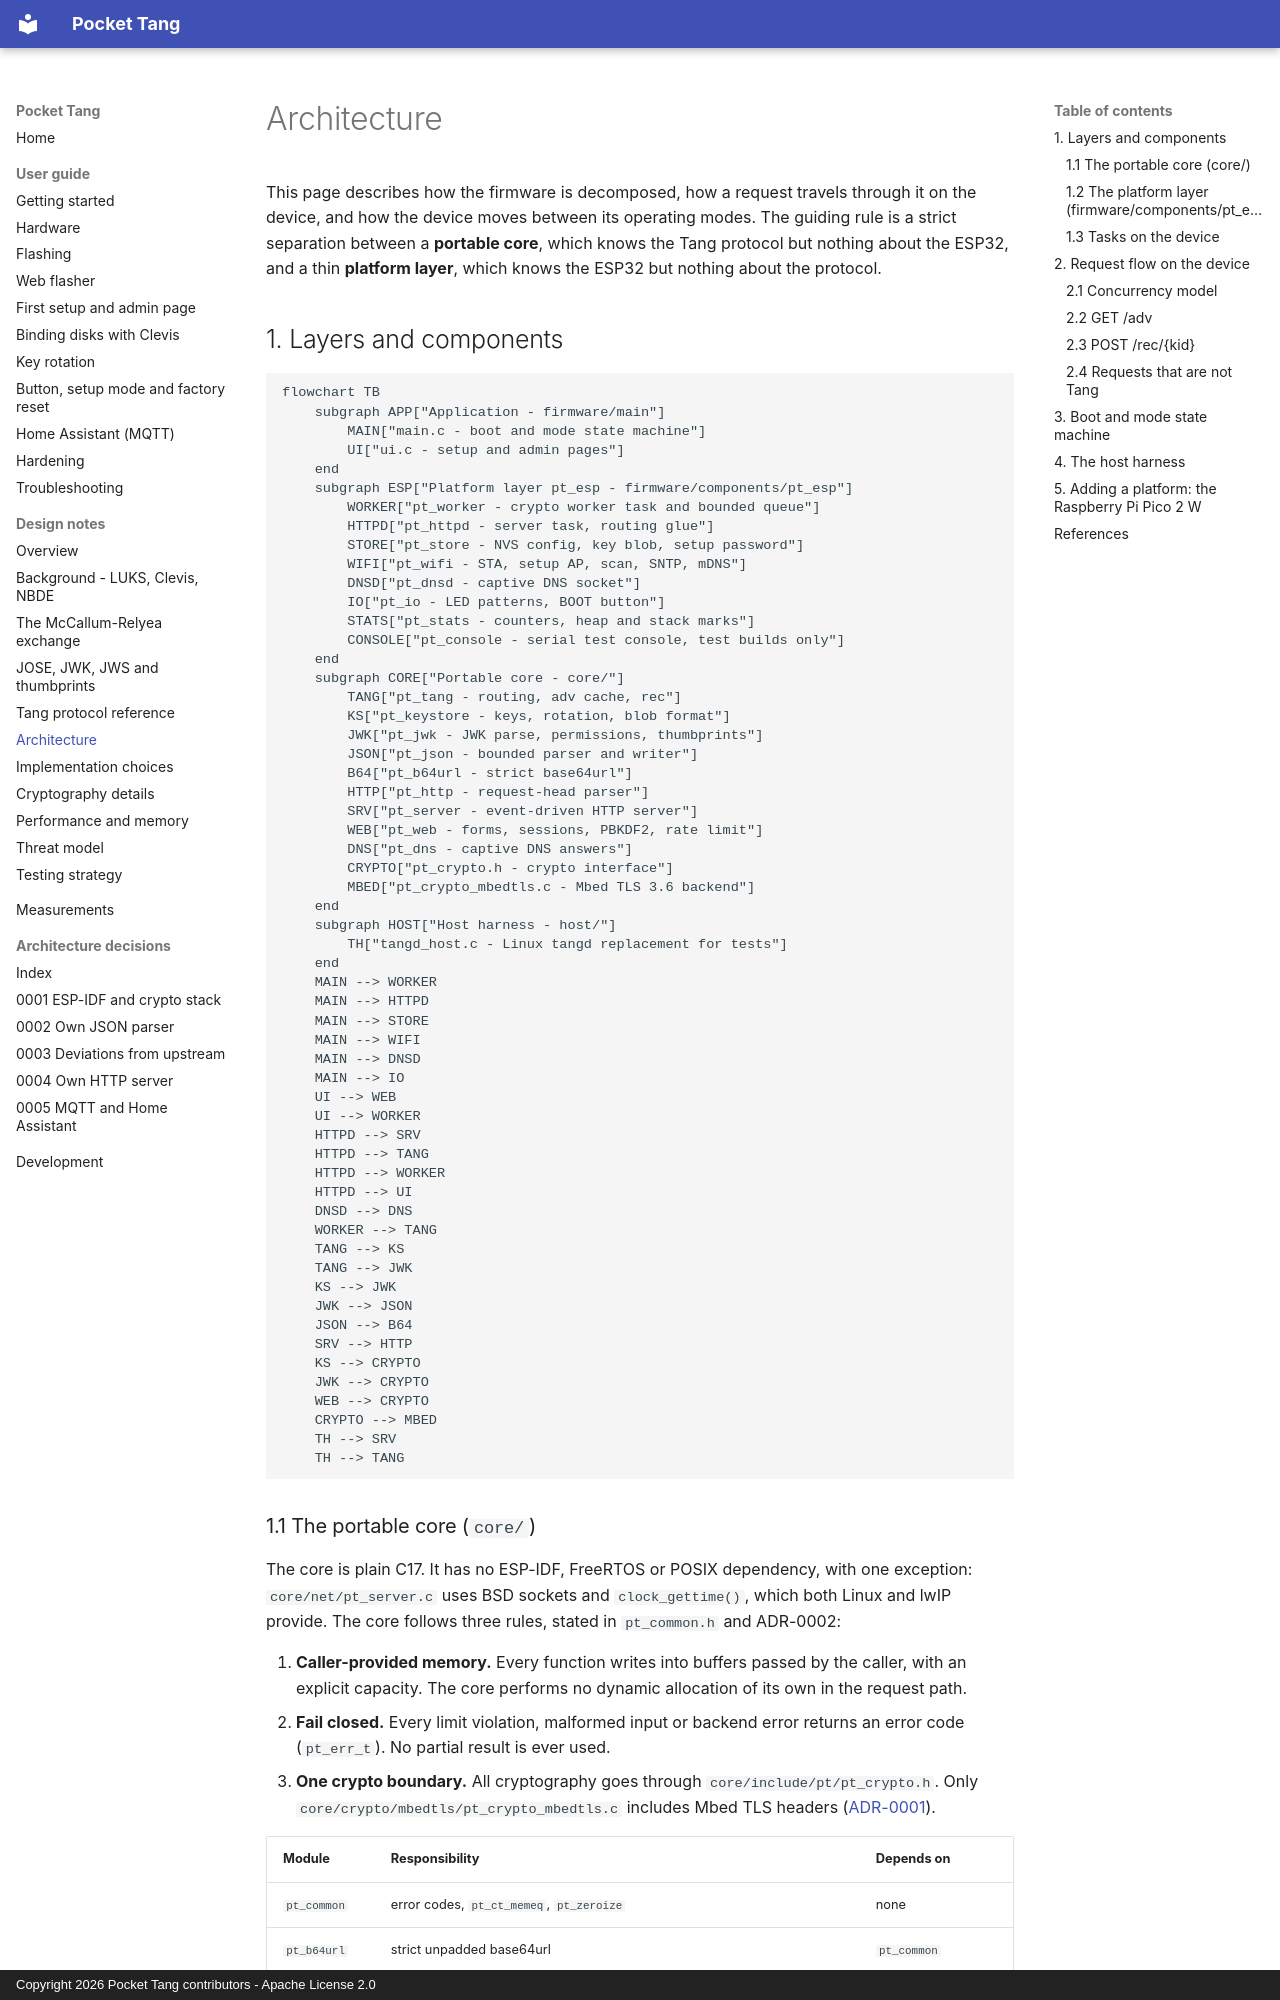

repository: BoniFederico/pocket-tang · page: design/architecture/index.html · generator: mkdocs · copyright: Copyright 2026 Pocket Tang contributors - Apache License 2.0

# Architecture

This page describes how the firmware is decomposed, how a request travels through it on the
device, and how the device moves between its operating modes. The guiding rule is a strict
separation between a **portable core**, which knows the Tang protocol but nothing about the
ESP32, and a thin **platform layer**, which knows the ESP32 but nothing about the protocol.

## 1. Layers and components

```mermaid
flowchart TB
    subgraph APP["Application - firmware/main"]
        MAIN["main.c - boot and mode state machine"]
        UI["ui.c - setup and admin pages"]
    end
    subgraph ESP["Platform layer pt_esp - firmware/components/pt_esp"]
        WORKER["pt_worker - crypto worker task and bounded queue"]
        HTTPD["pt_httpd - server task, routing glue"]
        STORE["pt_store - NVS config, key blob, setup password"]
        WIFI["pt_wifi - STA, setup AP, scan, SNTP, mDNS"]
        DNSD["pt_dnsd - captive DNS socket"]
        IO["pt_io - LED patterns, BOOT button"]
        STATS["pt_stats - counters, heap and stack marks"]
        CONSOLE["pt_console - serial test console, test builds only"]
    end
    subgraph CORE["Portable core - core/"]
        TANG["pt_tang - routing, adv cache, rec"]
        KS["pt_keystore - keys, rotation, blob format"]
        JWK["pt_jwk - JWK parse, permissions, thumbprints"]
        JSON["pt_json - bounded parser and writer"]
        B64["pt_b64url - strict base64url"]
        HTTP["pt_http - request-head parser"]
        SRV["pt_server - event-driven HTTP server"]
        WEB["pt_web - forms, sessions, PBKDF2, rate limit"]
        DNS["pt_dns - captive DNS answers"]
        CRYPTO["pt_crypto.h - crypto interface"]
        MBED["pt_crypto_mbedtls.c - Mbed TLS 3.6 backend"]
    end
    subgraph HOST["Host harness - host/"]
        TH["tangd_host.c - Linux tangd replacement for tests"]
    end
    MAIN --> WORKER
    MAIN --> HTTPD
    MAIN --> STORE
    MAIN --> WIFI
    MAIN --> DNSD
    MAIN --> IO
    UI --> WEB
    UI --> WORKER
    HTTPD --> SRV
    HTTPD --> TANG
    HTTPD --> WORKER
    HTTPD --> UI
    DNSD --> DNS
    WORKER --> TANG
    TANG --> KS
    TANG --> JWK
    KS --> JWK
    JWK --> JSON
    JSON --> B64
    SRV --> HTTP
    KS --> CRYPTO
    JWK --> CRYPTO
    WEB --> CRYPTO
    CRYPTO --> MBED
    TH --> SRV
    TH --> TANG
```
